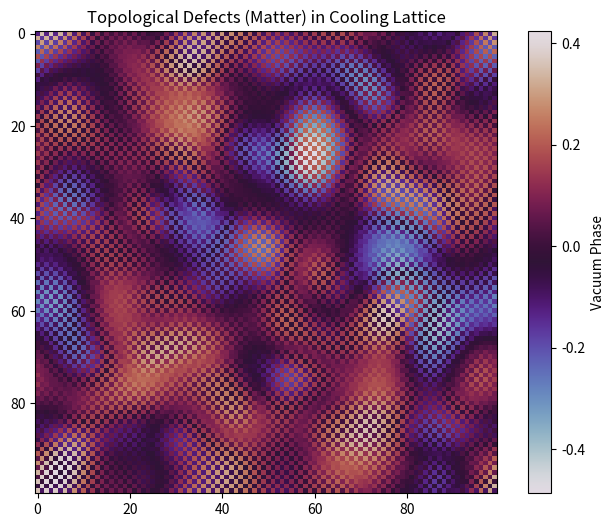

Source code (Python):
import numpy as np
import matplotlib.pyplot as plt

def run_genesis_sim():
    print("LCT Simulation B: Kibble-Zurek Genesis")
    N = 100
    # Random Phase Field (Hot Universe)
    phase = np.random.uniform(0, 2*np.pi, (N, N))
    
    # Cooling / Relaxation Step (Cellular Automaton approximation)
    for _ in range(50):
        # Average neighbors to simulate energy minimization
        phase_new = (np.roll(phase, 1, 0) + np.roll(phase, -1, 0) + 
                     np.roll(phase, 1, 1) + np.roll(phase, -1, 1)) / 4.0
        phase = phase_new

    # Detect Vortices (Topological Defects)
    # Curl calculation (simplified)
    curl = np.roll(phase, 1, 0) - np.roll(phase, -1, 0)
    
    plt.figure(figsize=(8,6))
    plt.imshow(np.sin(phase), cmap='twilight')
    plt.title("Topological Defects (Matter) in Cooling Lattice")
    plt.colorbar(label='Vacuum Phase')
    plt.show()

if __name__ == "__main__":
    run_genesis_sim()